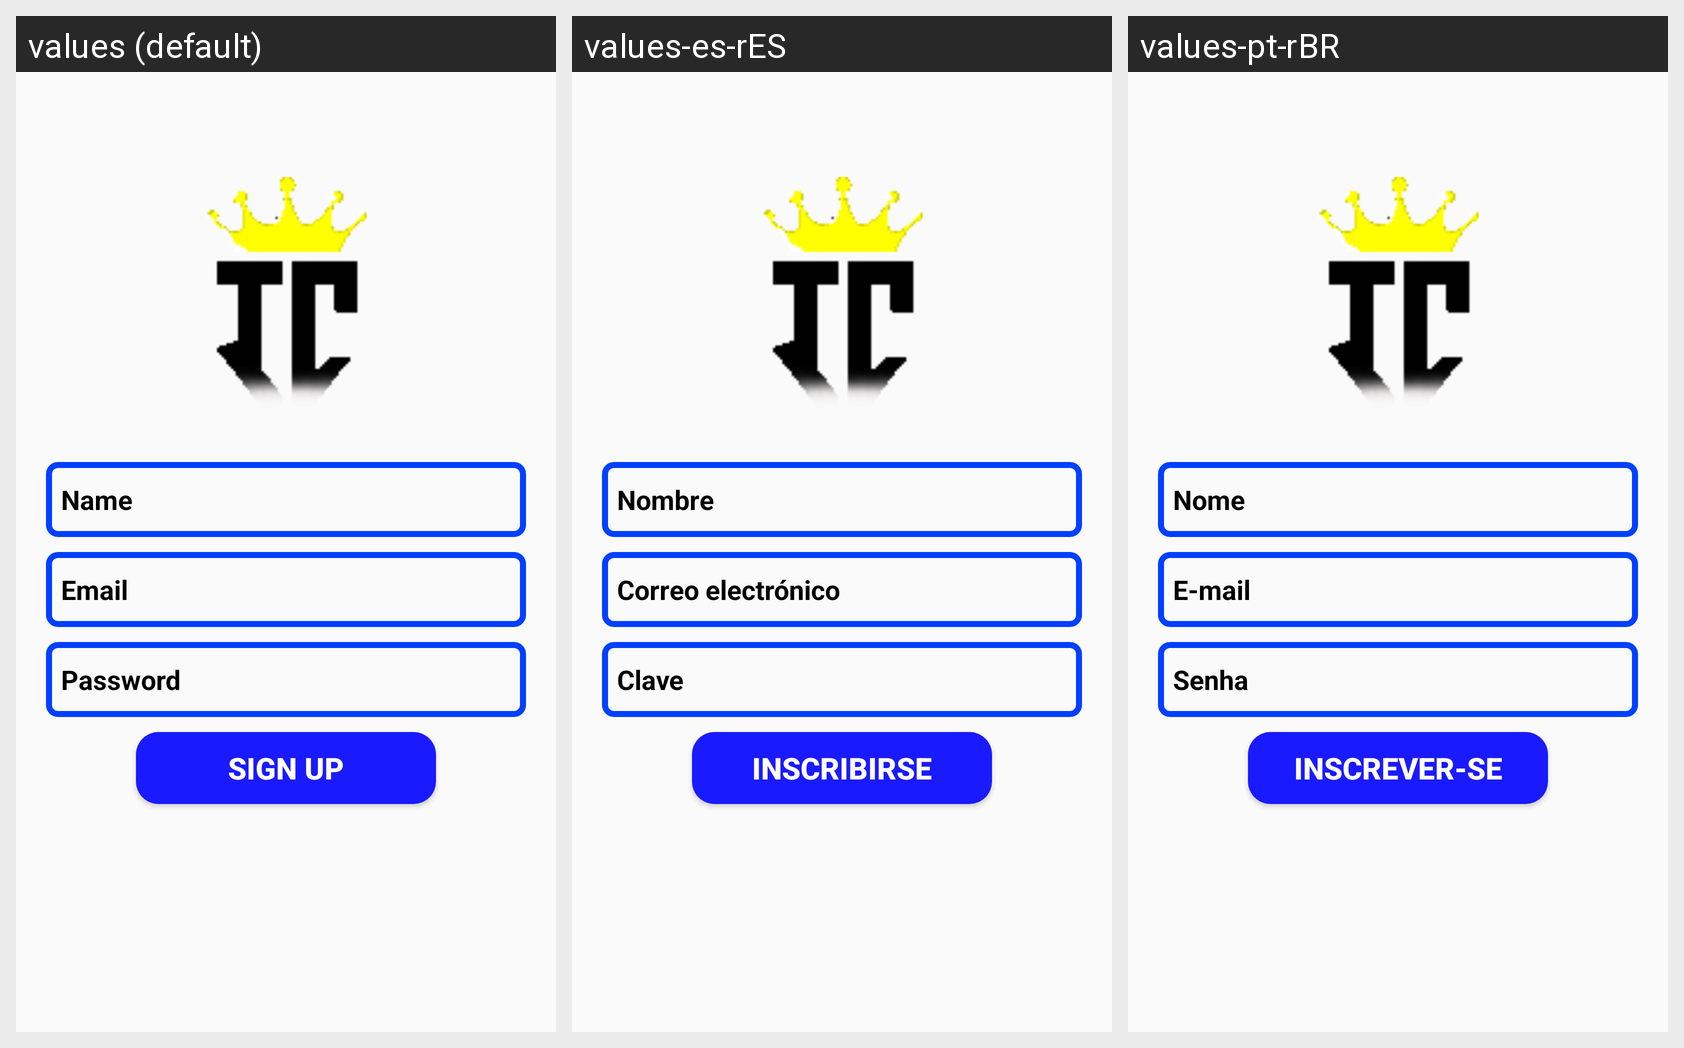

The Android screen below is rendered under several locales of the same app. Produce the string resources it draws, with the default and per-locale values.
Android screen res/layout/activity_sign_up.xml rendered under 3 locales, left to right: values (default), values-es-rES, values-pt-rBR. Device: Nexus 5 (rendered at 1080×1920; each locale shown at half size, 540×960, under a caption strip naming it); theme Theme.InterConection.
Strings drawn on this screen, with the default value and each locale's value (text and hints the layout hard-codes appear in the picture but are not listed):

label_name
  values: Name
  values-es-rES: Nombre
  values-pt-rBR: Nome

label_email
  values: Email
  values-es-rES: Correo electrónico
  values-pt-rBR: E-mail

label_password
  values: Password
  values-es-rES: Clave
  values-pt-rBR: Senha

label_sign_up
  values: Sign Up
  values-es-rES: Inscribirse
  values-pt-rBR: Inscrever-se
